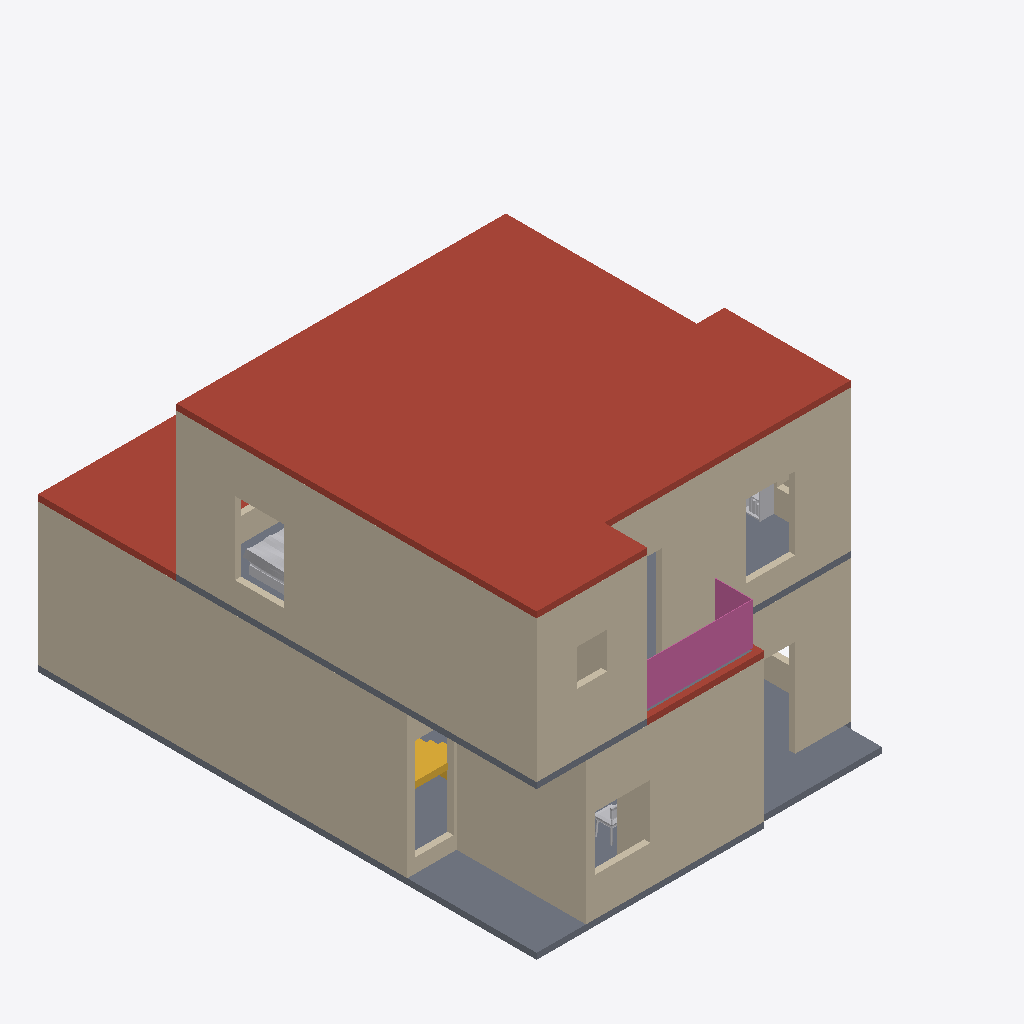
Isometric view of an IFC building model (IFC-SPF (STEP), schema IFC4, length unit millimetre), seen from the south-west, elements coloured by IFC class: 32 walls (beige), 3 other elements (light grey), 2 roofs (red-brown), 2 slabs (grey), 1 railing (pink), 1 stair (yellow).
Extent 11.1 m × 12.3 m × 7.5 m (x, y, z). Storeys (2): Ground floor at 0.00 m; First floor at 3.66 m. Elements (103): 81 IfcWall, 14 IfcFurnishingElement, 4 IfcSlab, 3 IfcRailing, 1 IfcStair.

HEADER;
FILE_DESCRIPTION(('ViewDefinition [DesignTransferView]','PRELIMINARY - ENGINEER TO REVIEW'),'2;1');
FILE_NAME('FloorForge.ifc','2026-09-06T00:00:00',('FloorForge'),('FloorForge'),'FloorForge 0.2','FloorForge','');
FILE_SCHEMA(('IFC4'));
ENDSEC;
DATA;
#12=IFCPROJECT('2a2_X_ZHvSyuOfiZys31j4',$,'Tirumala (D — Larger drawing room)','PRELIMINARY - ENGINEER TO REVIEW - NOT FOR CONSTRUCTION',$,$,$,(#6),#11);
#13=IFCSITE('0IND1MtDfK1AbQ2nKV0Yfj',$,'Unsurveyed plot',$,$,#3,$,$,.ELEMENT.,$,$,$,$,$);
#14=IFCBUILDING('3d_qio$hPPbRLetmFAJFuc',$,'Preliminary house',$,$,#3,$,$,.ELEMENT.,$,$,$);
#20=IFCBUILDINGSTOREY('0HSym5oLvSJeN0iAUrC7hc',$,'Ground floor',$,$,#19,$,$,.ELEMENT.,0.0);
#24=IFCBUILDINGSTOREY('3eXoXSnfLPdOwswA1vSL8S',$,'First floor',$,$,#23,$,$,.ELEMENT.,3658.0);
#2513=IFCSLAB('2ywNHQ939VBfHe0ZOwFI97',$,'Roof / thickness assumption',$,$,#23,#2512,'ROOF-1',.ROOF.);
#121=IFCWALL('2hRHFINDHG6xOxQO$1gBgj',$,'wall-a8ab5b1dda32cecb50','Nominal wall; structural role unverified',$,#19,#120,'wall-a8ab5b1dda32cecb50',.NOTDEFINED.);
#2316=IFCSLAB('1v9wu8f99G2AwTaXePbR7m',$,'Floor slab / thickness assumption',$,$,#19,#2315,'SL-0',.FLOOR.);
#905=IFCWALL('0mVRMbX69NRA$EJV33DMfZ',$,'wall-382baadd62153b229b','Nominal wall; structural role unverified',$,#23,#904,'wall-382baadd62153b229b',.NOTDEFINED.);
#1305=IFCWALL('3xjLMD5rnGFBuI4LCAKCOO',$,'wall-32896921a649d69657','Nominal wall; structural role unverified',$,#23,#1304,'wall-32896921a649d69657',.NOTDEFINED.);
#969=IFCWALL('0q7YxH7VzUhAwyJ_uvCzAv',$,'wall-9c7a41ef87f98d350a','Nominal wall; structural role unverified',$,#23,#968,'wall-9c7a41ef87f98d350a',.NOTDEFINED.);
#41=IFCWALL('1$792V1i5T59hIsRVOiJOK',$,'wall-38f1ee24cbdae6e4df','Nominal wall; structural role unverified',$,#19,#40,'wall-38f1ee24cbdae6e4df',.NOTDEFINED.);
#921=IFCWALL('11ql37Ji1SqBd0DU6iw_zh',$,'wall-a3d5ca0c47392fe52d','Nominal wall; structural role unverified',$,#23,#920,'wall-a3d5ca0c47392fe52d',.NOTDEFINED.);
#937=IFCWALL('2ZWFLqSPHQ_Q9JI48K2SGZ',$,'wall-abc2f67261d10b6db3','Nominal wall; structural role unverified',$,#23,#936,'wall-abc2f67261d10b6db3',.NOTDEFINED.);
#169=IFCWALL('3WdLte$KvJMuPXoHGPqd1x',$,'wall-6d10f79bb674fe7a41','Nominal wall; structural role unverified',$,#19,#168,'wall-6d10f79bb674fe7a41',.NOTDEFINED.);
#2397=IFCSLAB('1H2xQyMWjOWwhf9S0zY7ij',$,'Roof / thickness assumption',$,$,#19,#2396,'ROOF-0',.ROOF.);
#89=IFCWALL('0pOsp5KPDKdRRYyDXRwRr9',$,'wall-a968c10ed167f6ce1d','Nominal wall; structural role unverified',$,#19,#88,'wall-a968c10ed167f6ce1d',.NOTDEFINED.);
#697=IFCWALL('2lB2gEB9DIbRB8$YDER6C7',$,'wall-d62c12a26db182b3ad','Nominal wall; structural role unverified',$,#19,#696,'wall-d62c12a26db182b3ad',.NOTDEFINED.);
#249=IFCWALL('1YeW6mqpjIjRhaxppN7LXq',$,'wall-70d088e9d70a614192','Nominal wall; structural role unverified',$,#19,#248,'wall-70d088e9d70a614192',.NOTDEFINED.);
#2462=IFCSLAB('30sGG_WCzTRw5hv3$YP8CQ',$,'Floor slab / thickness assumption',$,$,#23,#2461,'SL-1',.FLOOR.);
#201=IFCWALL('09hVmUQhnNRQG5d071wmcZ',$,'wall-328c8f5e7402da880b','Nominal wall; structural role unverified',$,#19,#200,'wall-328c8f5e7402da880b',.NOTDEFINED.);
#393=IFCWALL('2JHyAlQgvK0AenTMevc6A8',$,'wall-891c45544180d92968','Nominal wall; structural role unverified',$,#19,#392,'wall-891c45544180d92968',.NOTDEFINED.);
#1097=IFCWALL('1kUpDnXGvJPe27iWBa30gU',$,'wall-7a173971ff81885cc7','Nominal wall; structural role unverified',$,#23,#1096,'wall-7a173971ff81885cc7',.NOTDEFINED.);
#2781=IFCRAILING('3xKvHfVxzR$OXBTIJhtlN_',$,'Exposed-edge guard',$,$,#23,#2780,'u-terrace-guard-0',.GUARDRAIL.);
#1289=IFCWALL('1sDO3AbwLO_vSaMb9BPX8V',$,'wall-44121ce0d59a483fb3','Nominal wall; structural role unverified',$,#23,#1288,'wall-44121ce0d59a483fb3',.NOTDEFINED.);
#57=IFCWALL('1Bb$$ENo1MiBDECmcjPZ5p',$,'wall-911ce672b43ebe6320','Nominal wall; structural role unverified',$,#19,#56,'wall-911ce672b43ebe6320',.NOTDEFINED.);
#1001=IFCWALL('0DbHMcwZPRuuM6BzPTUmbj',$,'wall-4ed2553a24fe50d1a8','Nominal wall; structural role unverified',$,#23,#1000,'wall-4ed2553a24fe50d1a8',.NOTDEFINED.);
#233=IFCWALL('20HBh4$ajT988QLT2deXT3',$,'wall-071c1c30bed09acf52','Nominal wall; structural role unverified',$,#19,#232,'wall-071c1c30bed09acf52',.NOTDEFINED.);
#3116=IFCFURNISHINGELEMENT('3lzjg2DXjMwApq$I8bZpwq',$,'Bed','Authored furniture assembly',$,#23,#3115,'u-master/bed');
#2729=IFCSTAIR('3tsIp4lu5HYvMIA3sgunC3',$,'Linked U staircase',$,$,#19,#2728,'south-corner-stair-0',.HALF_TURN_STAIR.);
#1417=IFCWALL('1pupLxC7bKyPu0GzKxrWuM',$,'wall-14008c3649f7804395','Nominal wall; structural role unverified',$,#23,#1416,'wall-14008c3649f7804395',.NOTDEFINED.);
#153=IFCWALL('1e4UAN3SjGzw5i8zfEuEzu',$,'wall-8dac74c333a09dbe38','Nominal wall; structural role unverified',$,#19,#152,'wall-8dac74c333a09dbe38',.NOTDEFINED.);
#825=IFCWALL('1aq6BCyo5SJf2AgCiuZmzx',$,'wall-71fc4aa00938451f5c','Nominal wall; structural role unverified',$,#19,#824,'wall-71fc4aa00938451f5c',.NOTDEFINED.);
#73=IFCWALL('3IQNOIYRLRE8yXkHr692m3',$,'wall-aa4bb2ad1430620937','Nominal wall; structural role unverified',$,#19,#72,'wall-aa4bb2ad1430620937',.NOTDEFINED.);
#3235=IFCFURNISHINGELEMENT('3hXYnji49Mhem11E_0nWtX',$,'Bookcase','Authored furniture assembly',$,#23,#3234,'u-study/bookcase');
#1065=IFCWALL('0DPT_TsZ5MMf9nMIWPj3WZ',$,'wall-c442f99596452a86b9','Nominal wall; structural role unverified',$,#23,#1064,'wall-c442f99596452a86b9',.NOTDEFINED.);
#713=IFCWALL('1qBNkq3EfHbft8cIK6e$z3',$,'wall-d520bdc1ff7570b78e','Nominal wall; structural role unverified',$,#19,#712,'wall-d520bdc1ff7570b78e',.NOTDEFINED.);
#2969=IFCFURNISHINGELEMENT('1ubhhPUGrNKP9y93lgDydF',$,'Dining Set','Authored furniture assembly',$,#19,#2968,'g-family/dining-set');
#985=IFCWALL('0eruE9IHjSjAiosWTYuabm',$,'wall-1c390ef2cb063409d8','Nominal wall; structural role unverified',$,#23,#984,'wall-1c390ef2cb063409d8',.NOTDEFINED.);
#953=IFCWALL('21oz_ReYPHRhRCf7K9f2aa',$,'wall-e3f33c6ae2064d7744','Nominal wall; structural role unverified',$,#23,#952,'wall-e3f33c6ae2064d7744',.NOTDEFINED.);
#137=IFCWALL('3DIjAnpOPSQ8T72cGJNEjm',$,'wall-93a0a943f20b0e3b29','Nominal wall; structural role unverified',$,#19,#136,'wall-93a0a943f20b0e3b29',.NOTDEFINED.);
#1033=IFCWALL('1O97lg63nU4vaIhZMHXuA8',$,'wall-8deb75870f757cc778','Nominal wall; structural role unverified',$,#23,#1032,'wall-8deb75870f757cc778',.NOTDEFINED.);
#377=IFCWALL('2REgss0GbVpgqt39Ot$U__',$,'wall-01344e7c01211b05bb','Nominal wall; structural role unverified',$,#19,#376,'wall-01344e7c01211b05bb',.NOTDEFINED.);
#1081=IFCWALL('29VDvW4OLHOREjscRRaImf',$,'wall-b0b4a7fbfc825f7c9f','Nominal wall; structural role unverified',$,#23,#1080,'wall-b0b4a7fbfc825f7c9f',.NOTDEFINED.);
#857=IFCWALL('1ceP2bl0vV$eFgL7siTkp_',$,'wall-c373b5d3ee806741a7','Nominal wall; structural role unverified',$,#19,#856,'wall-c373b5d3ee806741a7',.NOTDEFINED.);
#1017=IFCWALL('3alfQG56zM5xLZDvVq7cTg',$,'wall-c3727890e8642fb29e','Nominal wall; structural role unverified',$,#23,#1016,'wall-c3727890e8642fb29e',.NOTDEFINED.);
ENDSEC;
